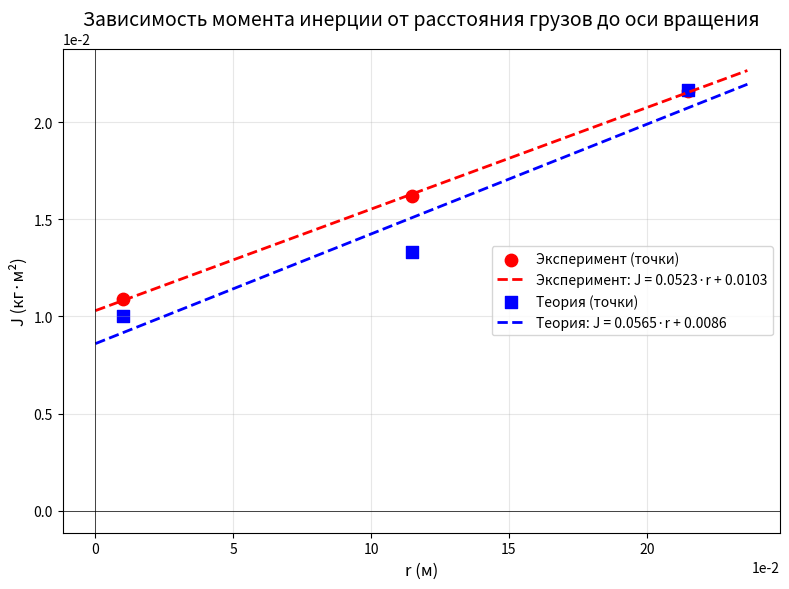

Source code (Python):
import numpy as np
import matplotlib.pyplot as plt

# Экспериментальные точки (J, r) — именно в таком порядке (J, r)
exp_J = np.array([1.62e-2, 2.16e-2, 1.088e-2])
exp_r = np.array([11.5e-2, 21.5e-2, 1.0e-2])

# Теоретические точки (J, r)
theor_J = np.array([1.333e-2, 2.165e-2, 1.003e-2])
theor_r = np.array([11.5e-2, 21.5e-2, 1.0e-2])

# Функция линейной регрессии y = a*x + b
def linreg(x, y):
    n = len(x)
    sum_x = np.sum(x)
    sum_y = np.sum(y)
    sum_xy = np.sum(x * y)
    sum_x2 = np.sum(x ** 2)
    
    a = (n * sum_xy - sum_x * sum_y) / (n * sum_x2 - sum_x ** 2)
    b = (sum_y - a * sum_x) / n
    return a, b

# Коэффициенты для экспериментальной прямой (J = a_exp * r + b_exp)
a_exp, b_exp = linreg(exp_r, exp_J)
# Коэффициенты для теоретической прямой
a_theor, b_theor = linreg(theor_r, theor_J)

print("=== Экспериментальная прямая ===")
print(f"J = {a_exp:.6f} * r + {b_exp:.6f}")
print()
print("=== Теоретическая прямая ===")
print(f"J = {a_theor:.6f} * r + {b_theor:.6f}")

# Диапазон r для построения прямых
r_min = 0
r_max = max(max(exp_r), max(theor_r)) * 1.1
r_fit = np.linspace(r_min, r_max, 100)

# Значения J для прямых
J_exp_fit = a_exp * r_fit + b_exp
J_theor_fit = a_theor * r_fit + b_theor

# Построение графика
plt.figure(figsize=(8, 6))

# Экспериментальные точки и прямая
plt.scatter(exp_r, exp_J, color='red', s=80, marker='o', label='Эксперимент (точки)')
plt.plot(r_fit, J_exp_fit, 'r--', linewidth=2, label=f'Эксперимент: J = {a_exp:.4f}·r + {b_exp:.4f}')

# Теоретические точки и прямая
plt.scatter(theor_r, theor_J, color='blue', s=80, marker='s', label='Теория (точки)')
plt.plot(r_fit, J_theor_fit, 'b--', linewidth=2, label=f'Теория: J = {a_theor:.4f}·r + {b_theor:.4f}')

# Оформление
plt.xlabel('r (м)', fontsize=12)
plt.ylabel('J (кг·м²)', fontsize=12)
plt.title('Зависимость момента инерции от расстояния грузов до оси вращения', fontsize=14)
plt.legend(fontsize=10)
plt.grid(True, alpha=0.3)
plt.axhline(0, color='black', linewidth=0.5)
plt.axvline(0, color='black', linewidth=0.5)

# Научный формат осей
plt.ticklabel_format(style='sci', axis='both', scilimits=(-2, -2))

plt.tight_layout()
plt.show()
